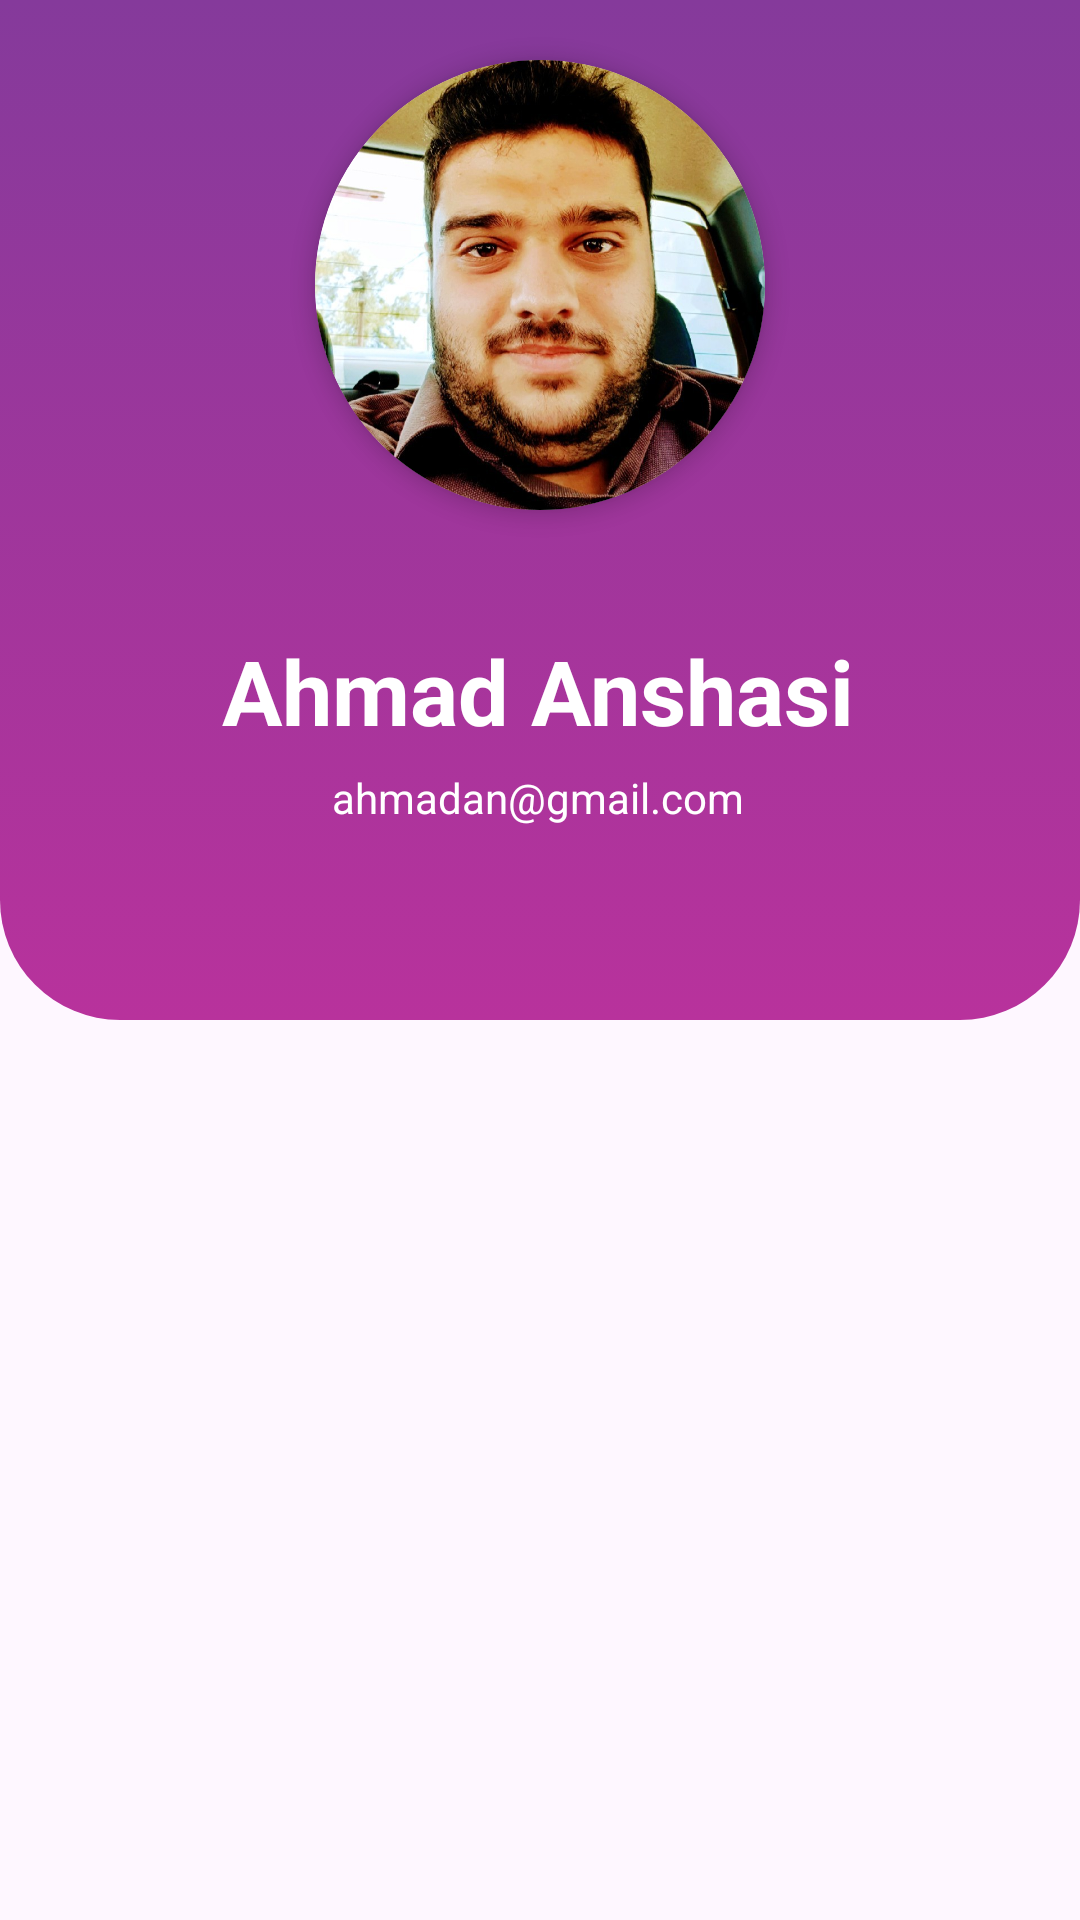

Layout XML and referenced resources for this Android screen:
<!-- AndroidManifest.xml: application theme Theme.Rhythmix -->
<!-- res/layout/activity_profile_page.xml -->
<?xml version="1.0" encoding="utf-8"?>
<androidx.constraintlayout.widget.ConstraintLayout xmlns:android="http://schemas.android.com/apk/res/android"
    xmlns:app="http://schemas.android.com/apk/res-auto"
    xmlns:tools="http://schemas.android.com/tools"
    android:layout_width="match_parent"
    android:layout_height="match_parent"
    tools:context=".Profile_page" >

    <ScrollView
        android:id="@+id/scrollView2"
        android:layout_width="match_parent"
        android:layout_height="match_parent">

        <LinearLayout
            android:layout_width="match_parent"
            android:layout_height="wrap_content"
            android:orientation="vertical">

            <androidx.constraintlayout.widget.ConstraintLayout
                android:layout_width="match_parent"
                android:layout_height="match_parent">

                <View
                    android:id="@+id/view"
                    android:layout_width="wrap_content"
                    android:layout_height="340dp"
                    android:background="@drawable/for_profile_background"
                    app:layout_constraintEnd_toEndOf="parent"
                    app:layout_constraintStart_toStartOf="parent"
                    app:layout_constraintTop_toTopOf="parent" />

                <ImageView
                    android:id="@+id/imageView6"
                    android:layout_width="418dp"
                    android:layout_height="330dp"
                    android:scaleType="center"
                    android:src="@drawable/sdasd"
                    app:layout_constraintEnd_toEndOf="parent"
                    app:layout_constraintStart_toStartOf="parent"
                    app:layout_constraintTop_toTopOf="parent" />

                <androidx.cardview.widget.CardView
                    android:id="@+id/cardView"
                    android:layout_width="150dp"
                    android:layout_height="150dp"
                    android:layout_marginTop="20dp"

                    app:cardCornerRadius="150dp"
                    app:cardBackgroundColor="#FFFFFF"
                    app:cardElevation="4dp"
                    app:layout_constraintEnd_toEndOf="parent"
                    app:layout_constraintStart_toStartOf="parent"
                    app:layout_constraintTop_toTopOf="parent">

                    <ImageView
                        android:id="@+id/imageView7"
                        android:layout_width="match_parent"
                        android:layout_height="match_parent"
                        android:scaleType="centerCrop"
                        android:src="@drawable/me"

                        app:layout_constraintBottom_toBottomOf="parent"
                        app:layout_constraintEnd_toEndOf="parent"
                        app:layout_constraintStart_toStartOf="parent"
                        app:layout_constraintTop_toTopOf="parent"
                        app:layout_constraintVertical_bias="0.23000002" />
                </androidx.cardview.widget.CardView>

                <TextView
                    android:id="@+id/textView7"
                    android:layout_width="wrap_content"
                    android:layout_height="wrap_content"
                    android:layout_marginTop="40dp"
                    android:text="Ahmad Anshasi"
                    android:textColor="#FFFFFF"
                    android:textSize="30sp"
                    android:textStyle="bold"
                    app:layout_constraintEnd_toEndOf="@+id/cardView"
                    app:layout_constraintHorizontal_bias="0.516"
                    app:layout_constraintStart_toStartOf="@+id/cardView"
                    app:layout_constraintTop_toBottomOf="@+id/cardView" />

                <TextView
                    android:id="@+id/textView9"
                    android:layout_width="wrap_content"
                    android:layout_height="wrap_content"
                    android:layout_marginTop="6dp"
                    android:text="ahmadan@gmail.com"
                    android:textColor="#FFFFFF"
                    app:layout_constraintEnd_toEndOf="@+id/textView7"
                    app:layout_constraintStart_toStartOf="@+id/textView7"
                    app:layout_constraintTop_toBottomOf="@+id/textView7" />
            </androidx.constraintlayout.widget.ConstraintLayout>
        </LinearLayout>
    </ScrollView>


</androidx.constraintlayout.widget.ConstraintLayout>
<!-- resources referenced by this layout -->
<resources>
  <!-- drawable for_profile_background (drawable) -->
  <?xml version="1.0" encoding="utf-8"?>
  
  <selector xmlns:android="http://schemas.android.com/apk/res/android">
      <item>
          <shape android:shape="rectangle">
              <corners android:bottomLeftRadius="40dp" android:bottomRightRadius="40dp"/>
              <gradient
                  android:startColor="#853a9b"
                  android:endColor="#b8329c"
                  android:angle="270"
                  />
          </shape>
      </item>
  </selector>
  <!-- drawable me: png bitmap (drawable, 157215 bytes) -->
  <style name="Theme.Rhythmix" parent="Base.Theme.Rhythmix" />
  <style name="Base.Theme.Rhythmix" parent="Theme.Material3.DayNight.NoActionBar">
          
          
      </style>
</resources>
